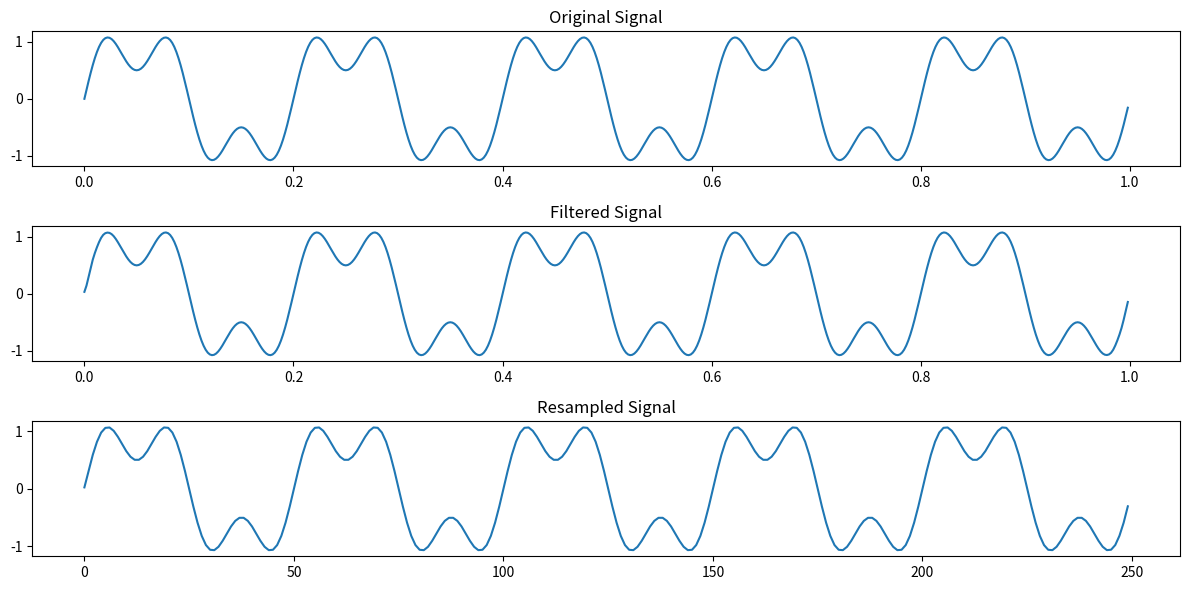

Source code (Python):
import numpy as np
import matplotlib.pyplot as plt
import math

# FIR Filter Implementation
def calculate_fir_coefficients(filter_type, fc1, fc2=None, sampling_frequency=1, window_type="hamming", transition_band=0.1):
    """
    Calculate FIR filter coefficients using the window method.

    Args:
        filter_type (str): Type of the filter (lowpass, highpass, bandpass, bandstop).
        fc1 (float): Cutoff frequency or the first frequency for band filters (normalized).
        fc2 (float): Second frequency for band filters (normalized).
        sampling_frequency (float): Sampling frequency of the input signal.
        window_type (str): Type of the window (hamming, hanning, rectangular, blackman).
        transition_band (float): Transition bandwidth (normalized).

    Returns:
        np.array: FIR filter coefficients.
    """
    # Adjust frequencies for transition band
    if filter_type in ["lowpass", "highpass"]:
        fc1 = fc1 / sampling_frequency
    elif filter_type in ["bandpass", "bandstop"]:
        fc1 = fc1 / sampling_frequency
        fc2 = fc2 / sampling_frequency

    delta_f = transition_band / sampling_frequency

    # Calculate filter order N
    N = int(math.ceil((4 / delta_f)))  # Approximation for Blackman window length
    if N % 2 == 0:
        N += 1  # Make sure N is odd

    # Generate ideal impulse response (h_d(n))
    h_d = []
    M = (N - 1) / 2  # Midpoint of the filter

    for n in range(N):
        if n == M:  # Center coefficient
            if filter_type == "lowpass":
                h_d.append(2 * fc1)
            elif filter_type == "highpass":
                h_d.append(1 - 2 * fc1)
            elif filter_type == "bandpass":
                h_d.append(2 * (fc2 - fc1))
            elif filter_type == "bandstop":
                h_d.append(1 - 2 * (fc2 - fc1))
        else:
            n_minus_M = n - M
            if filter_type == "lowpass":
                h_d.append(math.sin(2 * math.pi * fc1 * n_minus_M) / (math.pi * n_minus_M))
            elif filter_type == "highpass":
                h_d.append(-math.sin(2 * math.pi * fc1 * n_minus_M) / (math.pi * n_minus_M))
            elif filter_type == "bandpass":
                h_d.append((math.sin(2 * math.pi * fc2 * n_minus_M) - math.sin(2 * math.pi * fc1 * n_minus_M)) / (math.pi * n_minus_M))
            elif filter_type == "bandstop":
                h_d.append((math.sin(2 * math.pi * fc1 * n_minus_M) - math.sin(2 * math.pi * fc2 * n_minus_M)) / (math.pi * n_minus_M))

    # Apply windowing function
    if window_type == "hamming":
        window = [0.54 - 0.46 * math.cos((2 * math.pi * n) / (N - 1)) for n in range(N)]
    elif window_type == "hanning":
        window = [0.5 - 0.5 * math.cos((2 * math.pi * n) / (N - 1)) for n in range(N)]
    elif window_type == "blackman":
        window = [
            0.42
            - 0.5 * math.cos((2 * math.pi * n) / (N - 1))
            + 0.08 * math.cos((4 * math.pi * n) / (N - 1))
            for n in range(N)
        ]
    else:  # Rectangular window
        window = [1 for _ in range(N)]

    h = np.array([h_d[i] * window[i] for i in range(N)])
    return h

# Resampling Function
def resample_signal(signal, sampling_frequency, M, L, transition_band):
    """
    Resample the signal by applying up-sampling or down-sampling.

    Args:
        signal (np.array): Input signal.
        sampling_frequency (float): Original sampling frequency.
        M (int): Down-sampling factor.
        L (int): Up-sampling factor.
        transition_band (float): Transition bandwidth.

    Returns:
        np.array: Resampled signal.
    """
    if M == 0 and L == 0:
        raise ValueError("Both M and L cannot be zero.")

    # Low-pass filter for anti-aliasing or interpolation
    filter_coefficients = calculate_fir_coefficients(
        "lowpass", fc1=(0.5 / (max(M, L))), sampling_frequency=sampling_frequency, transition_band=transition_band
    )

    if M > 0 and L > 0:  # Fractional resampling
        # Up-sample by L
        upsampled_signal = np.zeros(len(signal) * L)
        upsampled_signal[::L] = signal
        filtered_signal = np.convolve(upsampled_signal, filter_coefficients, mode="same")

        # Down-sample by M
        resampled_signal = filtered_signal[::M]
    elif M > 0:  # Down-sample only
        filtered_signal = np.convolve(signal, filter_coefficients, mode="same")
        resampled_signal = filtered_signal[::M]
    else:  # Up-sample only
        upsampled_signal = np.zeros(len(signal) * L)
        upsampled_signal[::L] = signal
        resampled_signal = np.convolve(upsampled_signal, filter_coefficients, mode="same")

    return resampled_signal

# Test and visualization
if __name__ == "__main__":
    # Example input signal
    t = np.linspace(0, 1, 500, endpoint=False)
    input_signal = np.sin(2 * np.pi * 5 * t) + 0.5 * np.sin(2 * np.pi * 15 * t)

    # FIR filter example
    fir_coeffs = calculate_fir_coefficients(
        filter_type="lowpass", fc1=0.2, sampling_frequency=1, window_type="hamming", transition_band=0.1
    )
    filtered_signal = np.convolve(input_signal, fir_coeffs, mode="same")

    # Resampling example
    resampled_signal = resample_signal(input_signal, sampling_frequency=1, M=2, L=0, transition_band=0.1)

    # Plot results
    plt.figure(figsize=(12, 6))

    plt.subplot(3, 1, 1)
    plt.title("Original Signal")
    plt.plot(t, input_signal)

    plt.subplot(3, 1, 2)
    plt.title("Filtered Signal")
    plt.plot(t, filtered_signal)

    plt.subplot(3, 1, 3)
    plt.title("Resampled Signal")
    plt.plot(resampled_signal)

    plt.tight_layout()
    plt.show()
